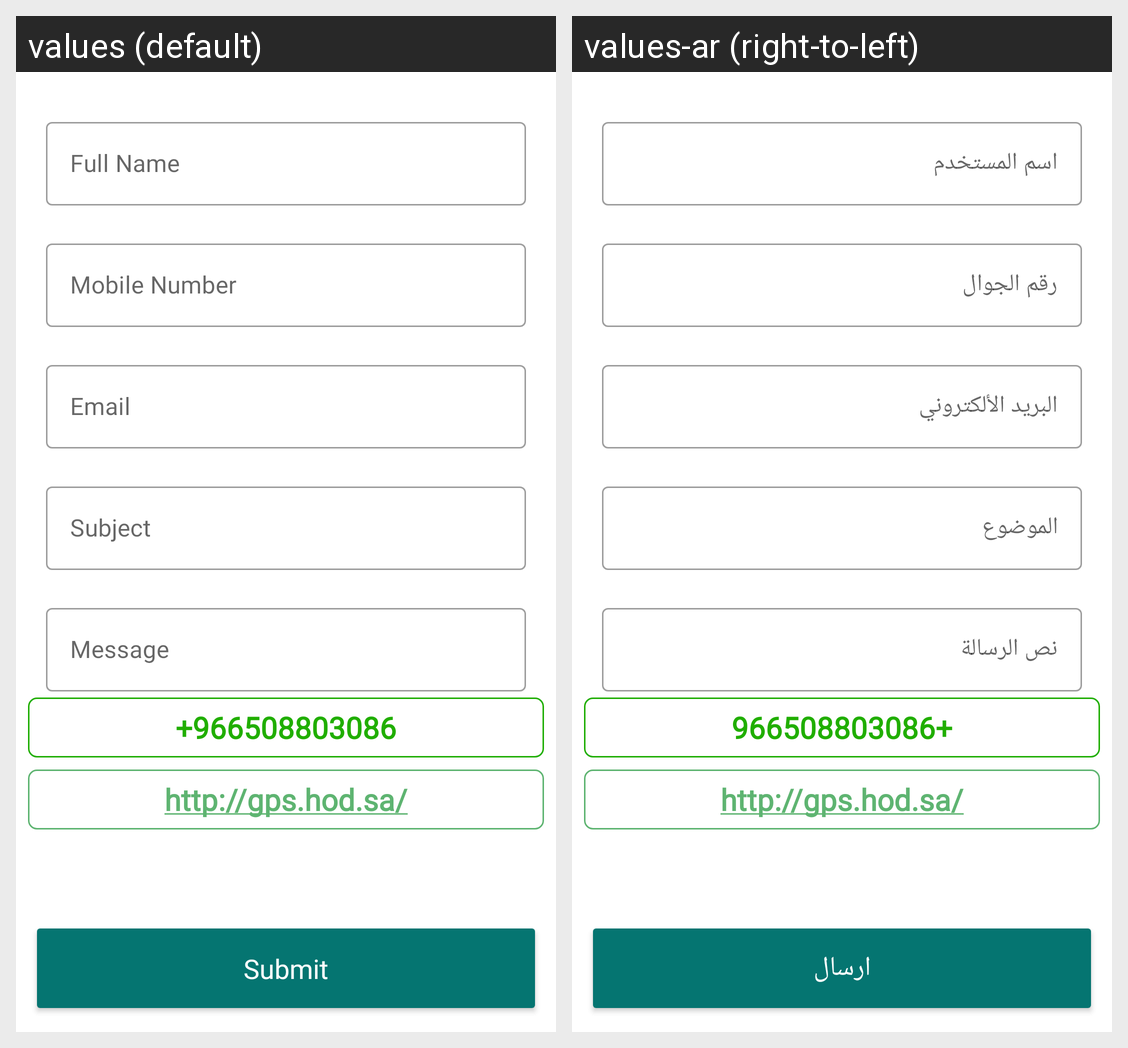

The same Android screen rendered under two of its app's locales, left to right. List the strings drawn on it with the default value and each locale's translation.
Android screen res/layout/fragment_contact_us.xml rendered under 2 locales, left to right: values (default), values-ar (right-to-left). Device: Nexus 5 (rendered at 1080×1920; each locale shown at half size, 540×960, under a caption strip naming it); theme AppTheme.
Strings drawn on this screen, with the default value and each locale's value (text and hints the layout hard-codes, and strings that could not be matched under every locale, appear in the picture but are not listed):

full_name_contact_us
  values: Full Name
  values-ar: اسم المستخدم

mobile_number
  values: Mobile Number
  values-ar: رقم الجوال

email
  values: Email
  values-ar: البريد الألكتروني

subject
  values: Subject
  values-ar: الموضوع

message
  values: Message
  values-ar: نص الرسالة

web_url
  values: http://gps.hod.sa/
  values-ar: http://gps.hod.sa/

submit
  values: Submit
  values-ar: ارسال
